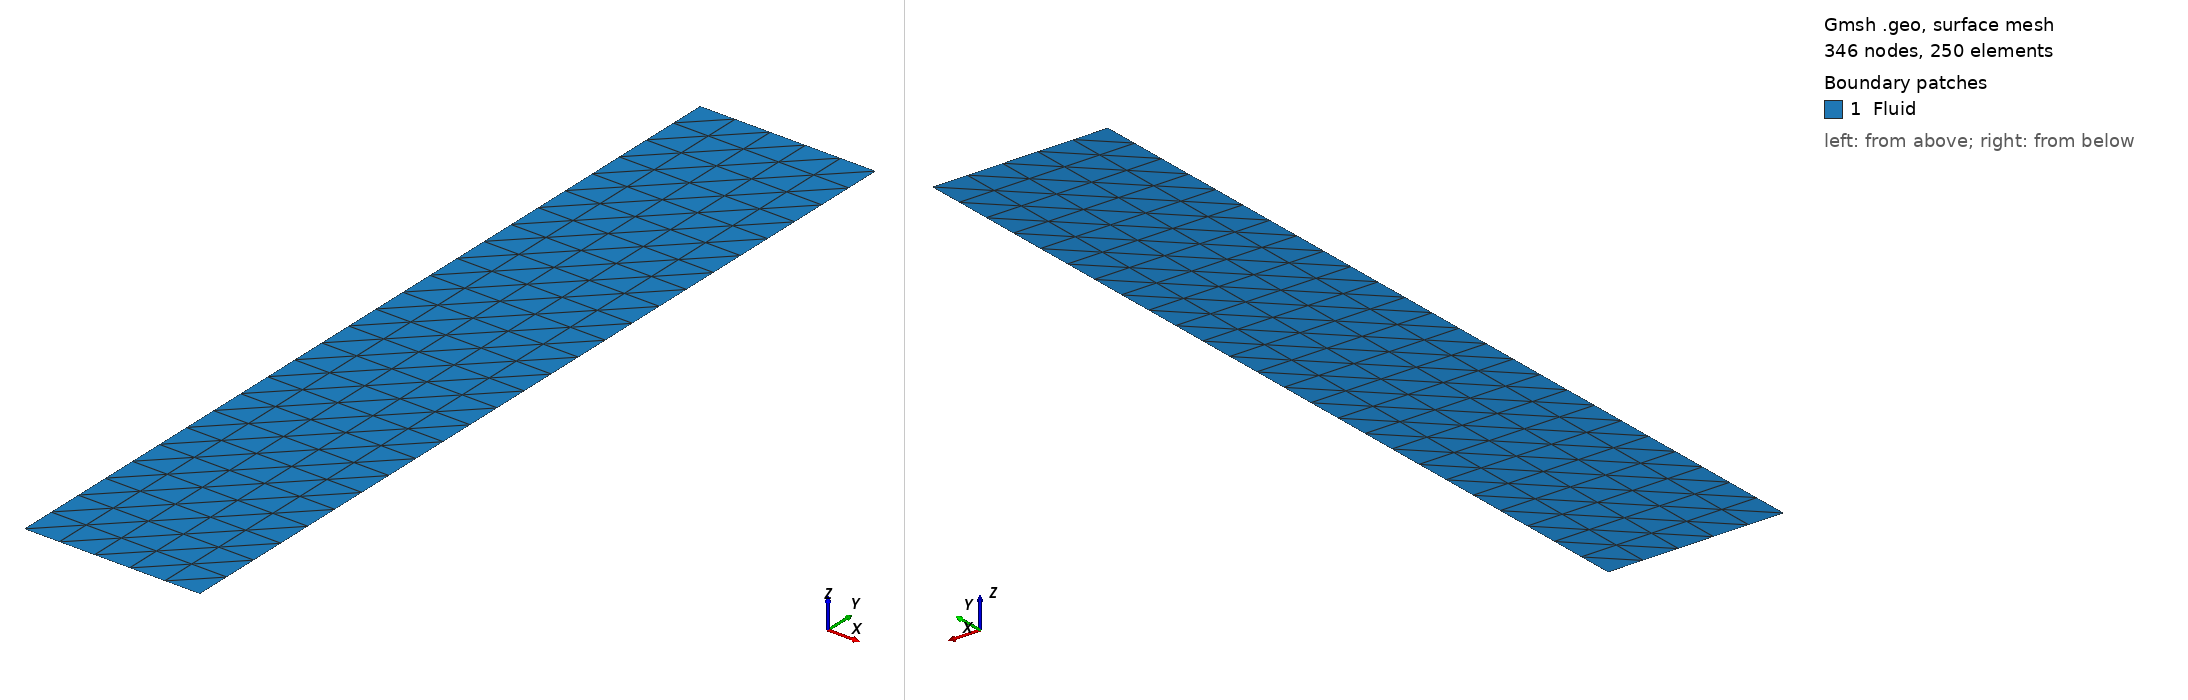

Gmsh geometry script, surface-meshed: 346 nodes, 250 surface elements. Boundary patches (legend numbers): 1 Fluid. Left view from above one corner, right view from below the opposite corner. Legend entries are the model's physical surfaces. The drawing asked Gmsh for element sizes between 1% and 20% of the model's largest extent; the script's own settings can give other sizes.

=== geometry.geo (drawn) ===
//+
d = 0.04;
//+
Point(1) = {0, 0, 0, d};
//+
Point(2) = {0, 1, 0, d};
//+
Point(3) = {4, 0, 0, d};
//+
Point(4) = {4, 1, 0, d};
//+
Point(5) = {0.2, 0, 0, d};
//+
Point(6) = {0.2, 1, 0, d};
//+
//+
Line(1) = {2, 1};
//+
Line(2) = {1, 5};
//+
Line(3) = {5, 6};
//+
Line(4) = {6, 2};
//+
Line(5) = {6, 4};
//+
Line(6) = {3, 5};
//+
Curve Loop(1) = {1, 2, 3, 4};
//+
Surface(1) = {1};
//+
Physical Curve("Boundary") = {5, 6, 2, 4};
//+
Physical Curve("FluidInput") = {1};
//+
Physical Curve("FreeSurface") = {3};
//+
Physical Surface("Fluid") = {1};
//+
Transfinite Surface{1};
